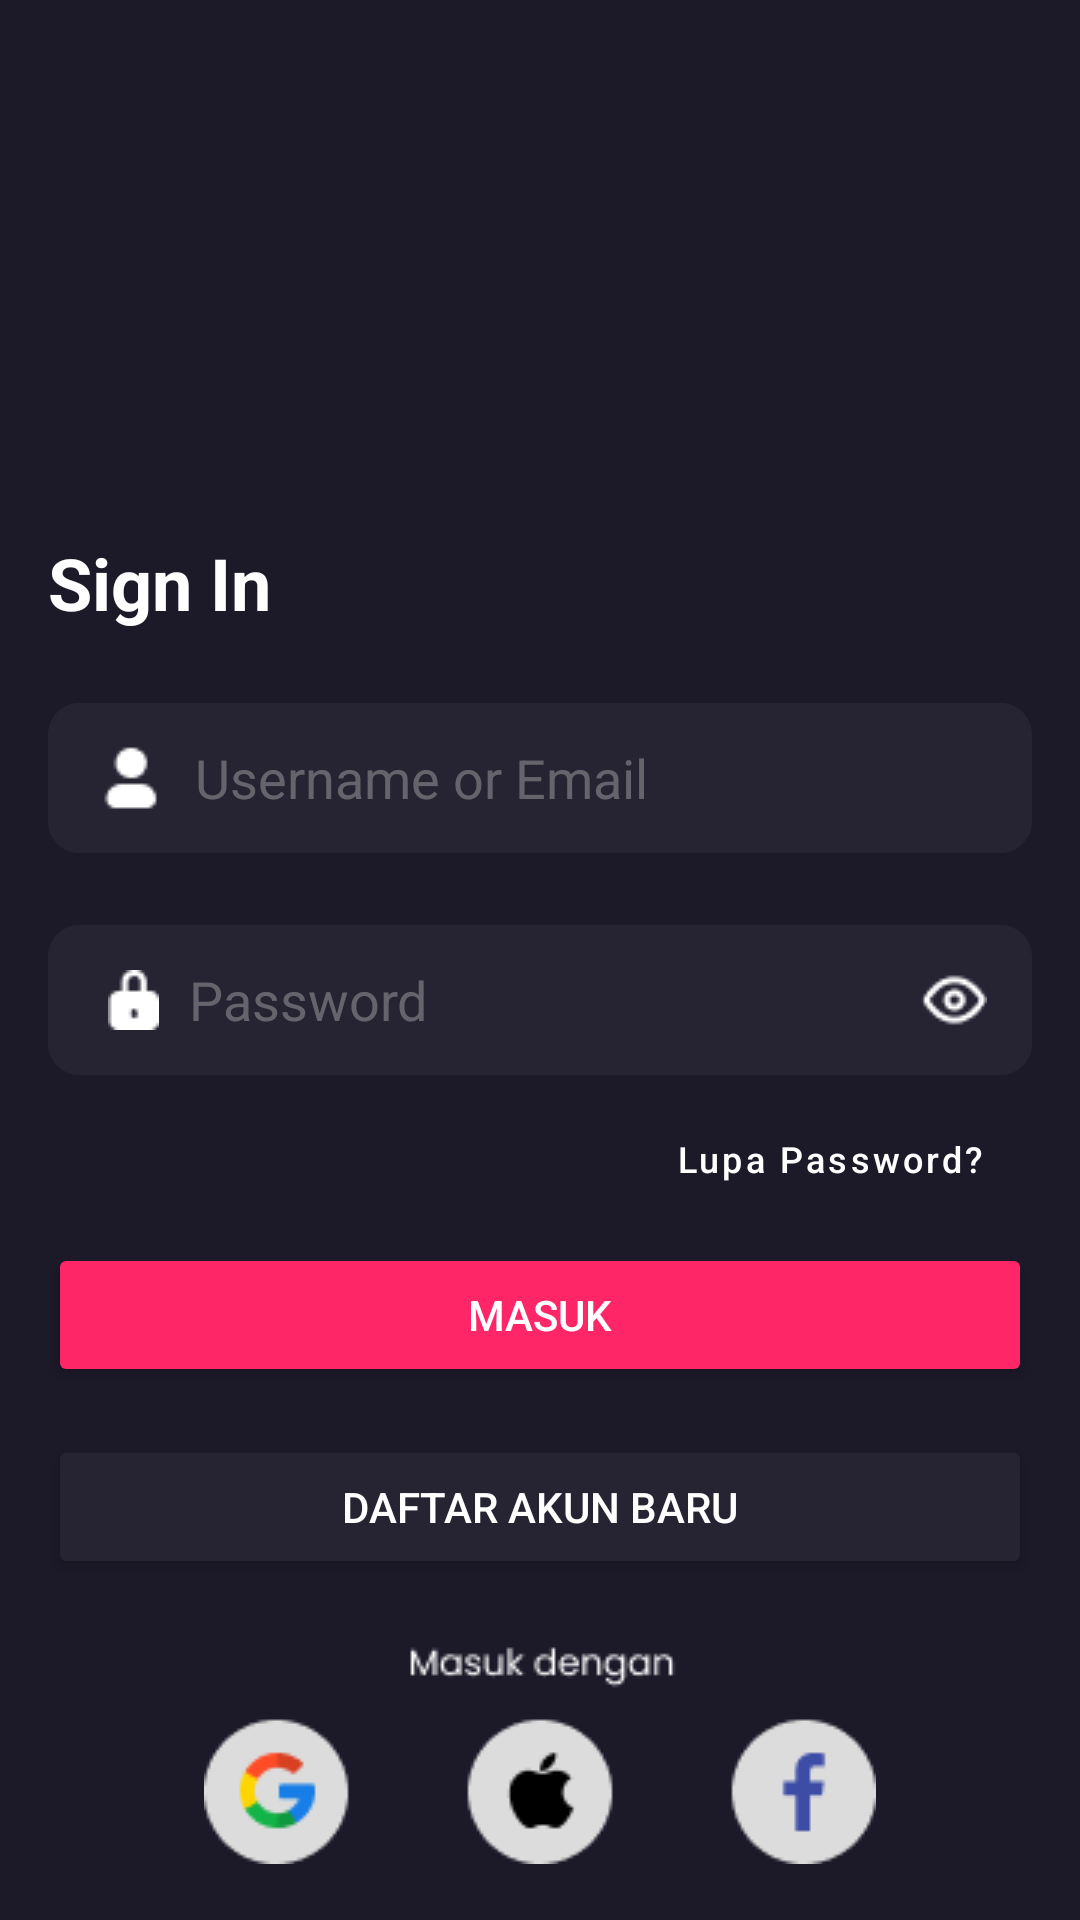

The Android layout XML behind this screen, and the referenced resources:
<!-- AndroidManifest.xml: application theme Theme.MovieAppsBWA -->
<!-- res/layout/activity_sign_in.xml -->
<?xml version="1.0" encoding="utf-8"?>
<androidx.constraintlayout.widget.ConstraintLayout xmlns:android="http://schemas.android.com/apk/res/android"
    xmlns:app="http://schemas.android.com/apk/res-auto"
    xmlns:tools="http://schemas.android.com/tools"
    android:layout_width="match_parent"
    android:layout_height="match_parent"
    android:background="@color/black_old"
    tools:context=".auth.signin.SignIn">

    <ImageView
        android:id="@+id/img_logo"
        android:layout_width="300dp"
        android:layout_height="100dp"
        android:layout_marginStart="16dp"
        android:layout_marginTop="24dp"
        android:layout_marginEnd="16dp"
        android:src="@drawable/logo_mov"
        app:layout_constraintEnd_toEndOf="parent"
        app:layout_constraintStart_toStartOf="parent"
        app:layout_constraintTop_toTopOf="parent" />

    <TextView
        android:id="@+id/text_sign_in"
        android:layout_width="match_parent"
        android:layout_height="wrap_content"
        android:layout_marginStart="16dp"
        android:layout_marginTop="54dp"
        android:layout_marginEnd="16dp"
        android:text="@string/sign_in"
        android:textColor="@color/white"
        android:textSize="24sp"
        android:textStyle="bold"
        app:layout_constraintEnd_toEndOf="parent"
        app:layout_constraintStart_toStartOf="parent"
        app:layout_constraintTop_toBottomOf="@+id/img_logo" />

    <EditText
        android:id="@+id/edt_userName"
        android:layout_width="match_parent"
        android:layout_height="50dp"
        android:layout_marginStart="16dp"
        android:layout_marginTop="24dp"
        android:layout_marginEnd="16dp"
        android:background="@drawable/custom_edt"
        android:drawableStart="@drawable/user"
        android:drawablePadding="8dp"
        android:hint="@string/username_or_email"
        android:inputType="textEmailAddress"
        android:paddingStart="15dp"
        android:paddingEnd="15dp"
        android:textColor="@color/white"
        android:textColorHint="#74B3B3B3"
        app:layout_constraintTop_toBottomOf="@+id/text_sign_in" />

    <EditText
        android:id="@+id/edt_password"
        android:layout_width="match_parent"
        android:layout_height="50dp"
        android:layout_marginStart="16dp"
        android:layout_marginTop="24dp"
        android:layout_marginEnd="16dp"
        android:autofillHints=""
        android:background="@drawable/custom_edt"
        android:drawableStart="@drawable/gembok"
        android:drawableEnd="@drawable/eye"
        android:drawablePadding="10dp"
        android:hint="@string/password"
        android:inputType="textPassword"
        android:paddingStart="20dp"
        android:paddingEnd="15dp"
        android:textColor="@color/white"
        android:textColorHint="#74B3B3B3"
        android:visibility="visible"
        app:layout_constraintTop_toBottomOf="@+id/edt_userName" />

    <Button
        android:id="@+id/btn_lupaPassword"
        style="@style/Widget.MaterialComponents.Button.TextButton"
        android:layout_width="match_parent"
        android:layout_height="40dp"
        android:layout_marginStart="16dp"
        android:layout_marginTop="8dp"
        android:layout_marginEnd="16dp"
        android:paddingEnd="16dp"
        android:text="@string/lupa_password"
        android:textAlignment="textEnd"
        android:textAllCaps="false"
        android:textColor="@color/white"
        android:textSize="12sp"
        app:layout_constraintTop_toBottomOf="@+id/edt_password" />

    <Button
        android:id="@+id/btn_masuk"
        android:layout_width="0dp"
        android:layout_height="wrap_content"
        android:layout_marginStart="16dp"
        android:layout_marginTop="8dp"
        android:layout_marginEnd="16dp"
        android:backgroundTint="@color/pink"
        android:text="@string/masuk"
        android:textColor="@color/white"
        app:layout_constraintEnd_toEndOf="parent"
        app:layout_constraintStart_toStartOf="parent"
        app:layout_constraintTop_toBottomOf="@+id/btn_lupaPassword" />

    <Button
        android:id="@+id/btn_daftar_baru"
        android:layout_width="0dp"
        android:layout_height="wrap_content"
        android:layout_marginStart="16dp"
        android:layout_marginTop="16dp"
        android:layout_marginEnd="16dp"
        android:backgroundTint="@color/sec_btn"
        android:text="@string/daftar_akun"
        android:textColor="@color/white"
        app:layout_constraintEnd_toEndOf="parent"
        app:layout_constraintStart_toStartOf="parent"
        app:layout_constraintTop_toBottomOf="@+id/btn_masuk" />

    <ImageView
        android:layout_width="wrap_content"
        android:layout_height="wrap_content"
        android:src="@drawable/logo"
        app:layout_constraintBottom_toBottomOf="parent"
        app:layout_constraintEnd_toEndOf="parent"
        app:layout_constraintStart_toStartOf="parent"
        app:layout_constraintTop_toBottomOf="@+id/btn_daftar_baru" />

</androidx.constraintlayout.widget.ConstraintLayout>
<!-- resources referenced by this layout -->
<resources>
  <color name="black_old">#1C1A29</color>
  <color name="pink">#FF2667</color>
  <color name="sec_btn">#262433</color>
  <color name="white">#FFFFFFFF</color>
  <!-- drawable custom_edt (drawable) -->
  <?xml version="1.0" encoding="utf-8"?>
  <shape xmlns:android="http://schemas.android.com/apk/res/android"
      android:shape="rectangle">
  
      <stroke android:width="1dp" android:color="@color/sec_btn"/>
  <solid android:color="@color/sec_btn"/>
      <corners android:radius="10dp"/>
  
  </shape>
  <!-- drawable eye: png bitmap (drawable, 406 bytes) -->
  <!-- drawable gembok: png bitmap (drawable, 301 bytes) -->
  <!-- drawable logo: png bitmap (drawable, 3636 bytes) -->
  <!-- drawable user: png bitmap (drawable, 298 bytes) -->
  <string name="daftar_akun">DAFTAR AKUN BARU</string>
  <string name="lupa_password">Lupa Password?</string>
  <string name="masuk">MASUK</string>
  <string name="password">Password</string>
  <string name="sign_in">Sign In</string>
  <string name="username_or_email">Username or Email</string>
  <style name="Theme.MovieAppsBWA" parent="Base.Theme.MovieAppsBWA" />
  <style name="Base.Theme.MovieAppsBWA" parent="Theme.Material3.DayNight.NoActionBar">
          
          
      </style>
</resources>
